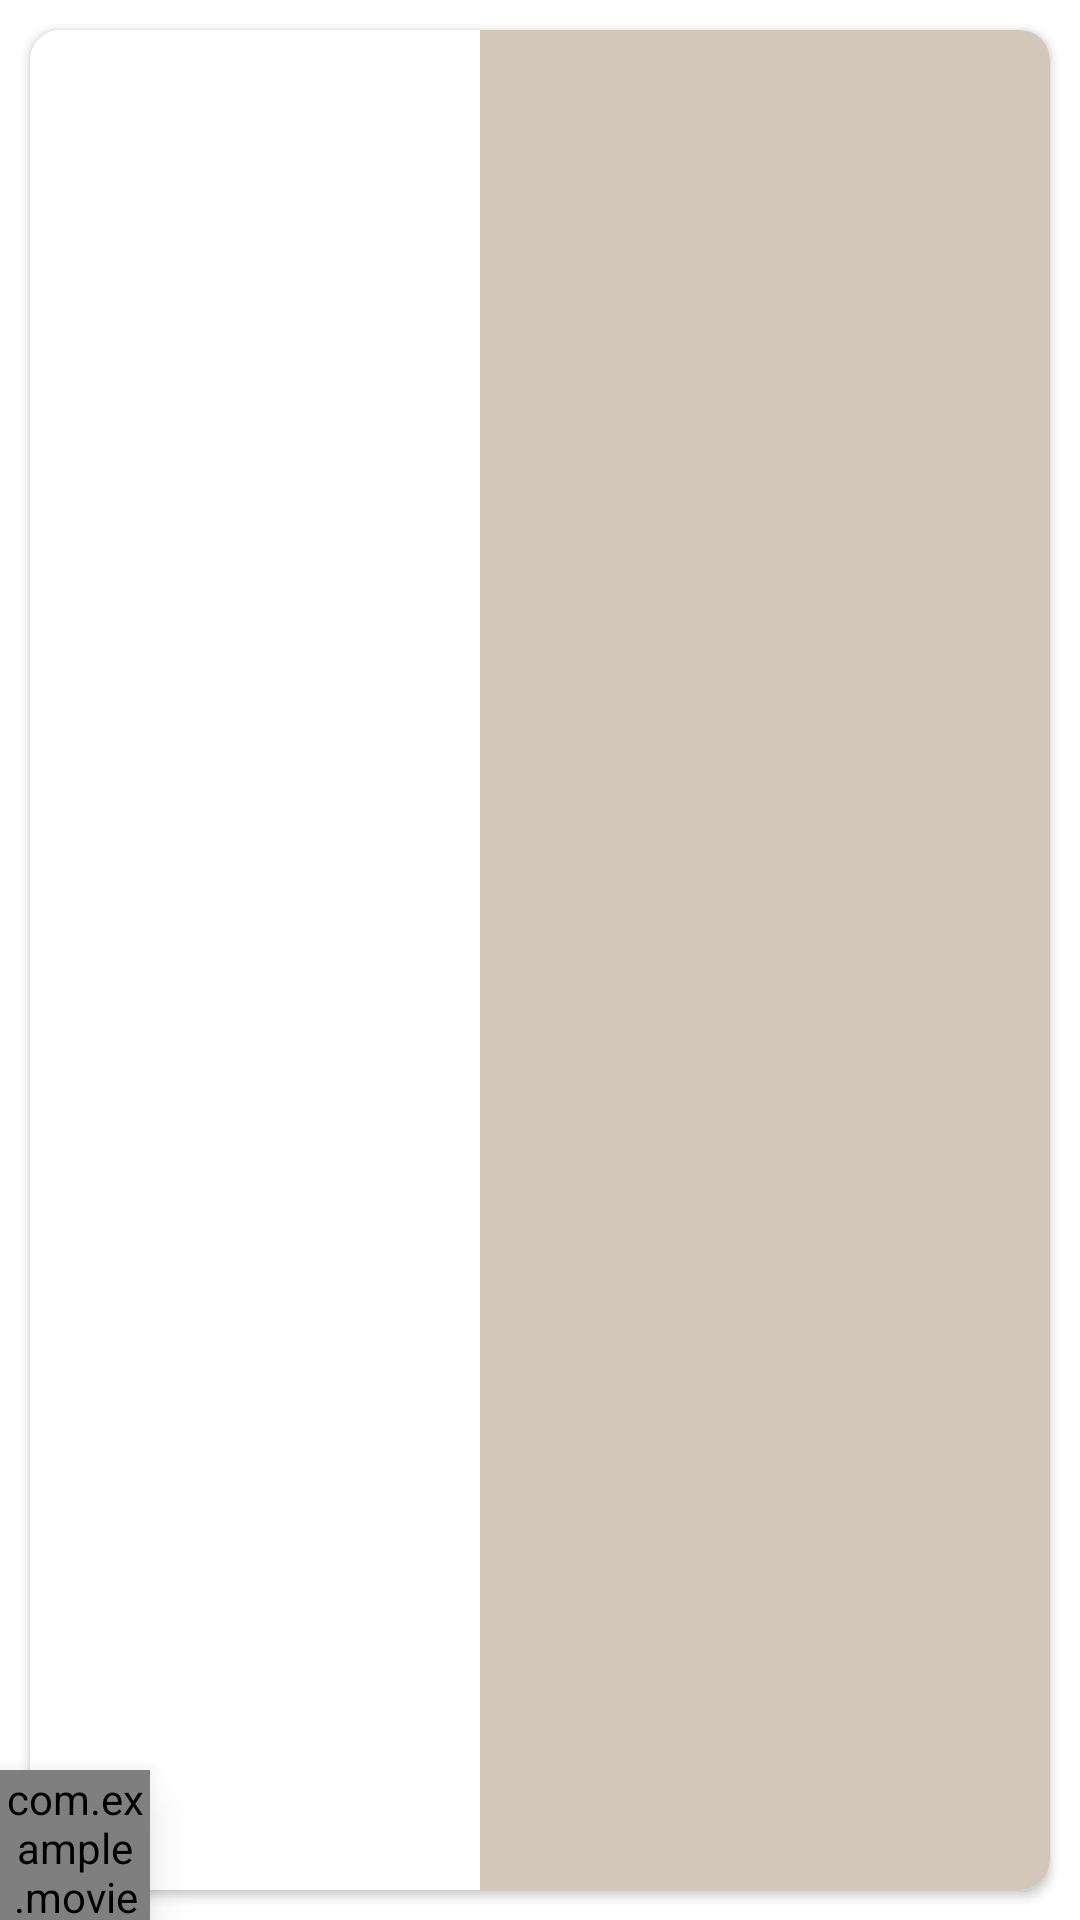

This screen was rendered from an Android layout file. Write that file and the resources it references.
<!-- AndroidManifest.xml: application theme Theme.MovieSearch -->
<!-- res/layout/film_item.xml -->
<?xml version="1.0" encoding="utf-8"?>
<FrameLayout xmlns:android="http://schemas.android.com/apk/res/android"
    xmlns:app="http://schemas.android.com/apk/res-auto"
    xmlns:tools="http://schemas.android.com/tools"
    android:layout_width="match_parent"
    android:layout_height="150dp">

    <com.example.moviesearch.RatingDonutView
        android:id="@+id/rating_donut"
        android:layout_width="50dp"
        android:layout_height="50dp"
        android:translationZ="11dp"
        app:stroke="10"
        app:progress="77"
        android:layout_gravity="bottom|left"
        app:layout_constraintTop_toTopOf="parent"
        app:layout_constraintLeft_toLeftOf="parent"
        app:layout_constraintRight_toRightOf="parent"/>

    <androidx.cardview.widget.CardView
        android:layout_width="match_parent"
        android:layout_height="match_parent"
        android:layout_margin="10dp"
        android:elevation="1dp"
        app:cardCornerRadius="10dp">

    <androidx.constraintlayout.widget.ConstraintLayout
        android:layout_width="match_parent"
        android:background="@color/white"
        android:layout_height="match_parent">


        <ImageView
            android:id="@+id/poster"
            android:layout_width="150dp"
            android:layout_height="match_parent"
            android:scaleType="centerCrop"
            app:layout_constraintLeft_toLeftOf="parent"
            app:layout_constraintTop_toTopOf="parent"
            tools:src="@tools:sample/avatars" />

        <TextView
            android:id="@+id/title"
            android:layout_width="0dp"
            android:layout_height="wrap_content"
            android:textAlignment="center"
            android:background="#D3C7B9"
            android:textColor="@color/colorPrimaryDark"
            android:padding="8dp"
            android:textAppearance="@style/TextAppearance.AppCompat.Headline"
            app:layout_constraintLeft_toRightOf="@+id/poster"
            app:layout_constraintRight_toRightOf="parent"
            app:layout_constraintTop_toTopOf="parent"
            tools:text="Title" />

        <TextView
            android:id="@+id/description"
            android:layout_width="0dp"
            android:layout_height="0dp"
            android:padding="8dp"
            android:background="#D3C7B9"
            android:textColor="@color/colorPrimaryDark"
            app:layout_constraintBottom_toBottomOf="parent"
            app:layout_constraintLeft_toRightOf="@id/poster"
            app:layout_constraintRight_toRightOf="parent"
            app:layout_constraintTop_toBottomOf="@id/title"
            tools:text="@tools:sample/lorem/random" />


    </androidx.constraintlayout.widget.ConstraintLayout>
    </androidx.cardview.widget.CardView>

</FrameLayout>
<!-- resources referenced by this layout -->
<resources>
  <color name="colorPrimaryDark">#04433A</color>
  <color name="white">#FFFFFFFF</color>
  <style name="Theme.MovieSearch" parent="Theme.MaterialComponents.Light.DarkActionBar">
          
          <item name="colorPrimary">#17B0B4</item>
          <item name="colorPrimaryDark">#005950</item>
          <item name="colorAccent">#17B0B4</item>
  
          
          <item name="actionBarStyle">@style/MyActionBar</item>
      </style>
  <style name="MyActionBar" parent="Widget.AppCompat.ActionBar.Solid">
          <item name="background">?attr/colorPrimaryDark</item>
          <item name="titleTextStyle">@style/MyTitleTextStyle</item>
      </style>
  <style name="MyTitleTextStyle" parent="TextAppearance.AppCompat.Widget.ActionBar.Title">
          <item name="android:textColor">@android:color/white</item>
      </style>
</resources>
